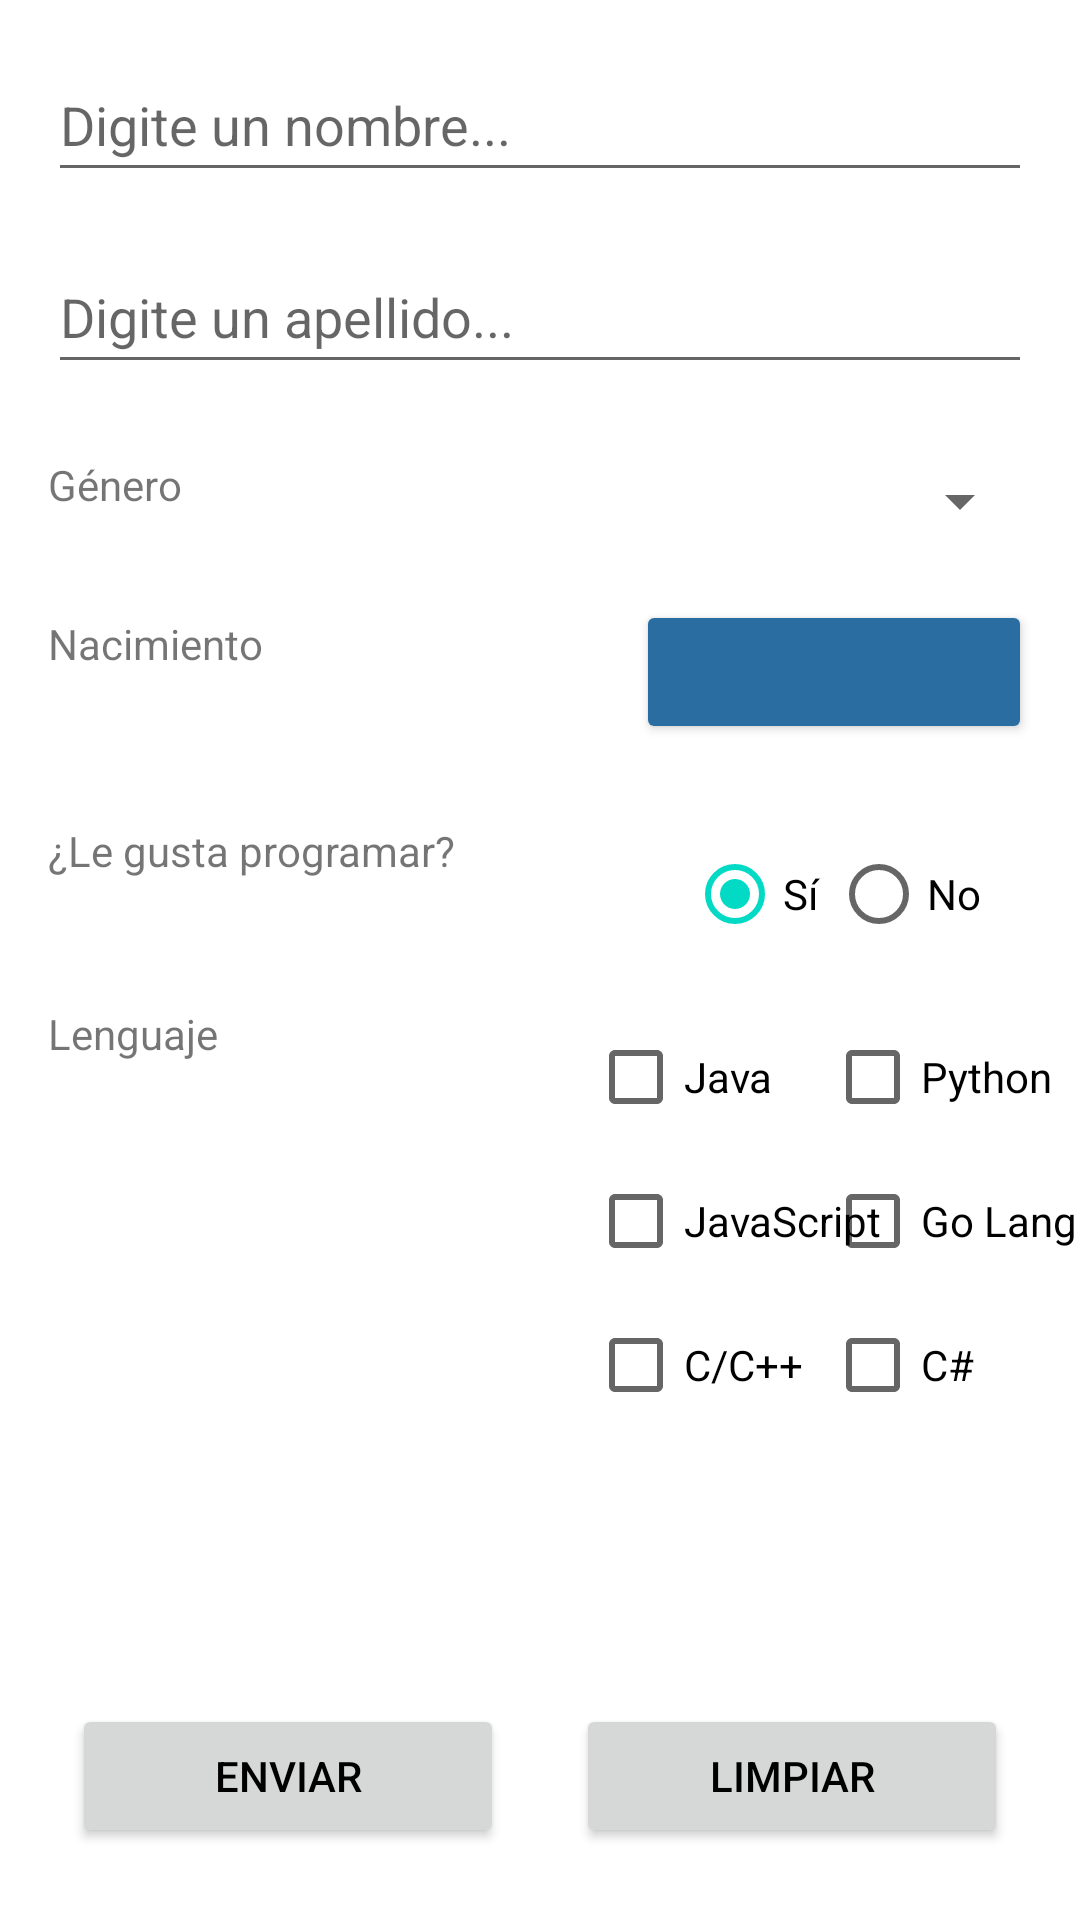

This screen was rendered from an Android layout file. Write that file and the resources it references.
<!-- AndroidManifest.xml: application theme Theme.FirstApp -->
<!-- res/layout/activity_main.xml -->
<?xml version="1.0" encoding="utf-8"?>
<androidx.constraintlayout.widget.ConstraintLayout xmlns:android="http://schemas.android.com/apk/res/android"
    xmlns:app="http://schemas.android.com/apk/res-auto"
    xmlns:tools="http://schemas.android.com/tools"
    android:layout_width="match_parent"
    android:layout_height="match_parent"
    tools:context=".MainActivity">

    <TextView
        android:id="@+id/textViewLanguage"
        android:layout_width="180dp"
        android:layout_height="45dp"
        android:layout_marginStart="16dp"
        android:layout_marginTop="16dp"
        android:text="@string/label_language"
        app:layout_constraintStart_toStartOf="parent"
        app:layout_constraintTop_toBottomOf="@+id/textViewLikeProgramming" />

    <TextView
        android:id="@+id/textViewLikeProgramming"
        android:layout_width="180dp"
        android:layout_height="45dp"
        android:layout_marginStart="16dp"
        android:layout_marginTop="24dp"
        android:text="@string/label_like_programming"
        app:layout_constraintStart_toStartOf="parent"
        app:layout_constraintTop_toBottomOf="@+id/textViewDob" />

    <EditText
        android:id="@+id/inputPersonName"
        android:layout_width="0dp"
        android:layout_height="48dp"
        android:layout_marginStart="16dp"
        android:layout_marginTop="16dp"
        android:layout_marginEnd="16dp"
        android:ems="10"
        android:hint="@string/placeholder_name"
        android:inputType="textPersonName"
        app:layout_constraintEnd_toEndOf="parent"
        app:layout_constraintStart_toStartOf="parent"
        app:layout_constraintTop_toTopOf="parent" />

    <EditText
        android:id="@+id/inputPersonLastname"
        android:layout_width="0dp"
        android:layout_height="48dp"
        android:layout_marginStart="16dp"
        android:layout_marginTop="16dp"
        android:layout_marginEnd="16dp"
        android:ems="10"
        android:hint="@string/placeholder_lastname"
        android:inputType="textPersonName"
        app:layout_constraintEnd_toEndOf="parent"
        app:layout_constraintStart_toStartOf="parent"
        app:layout_constraintTop_toBottomOf="@+id/inputPersonName" />

    <TextView
        android:id="@+id/textViewOrientation"
        android:layout_width="180dp"
        android:layout_height="45dp"
        android:layout_marginStart="16dp"
        android:layout_marginTop="24dp"
        android:text="@string/label_orientation"
        app:layout_constraintStart_toStartOf="parent"
        app:layout_constraintTop_toBottomOf="@+id/inputPersonLastname" />

    <TextView
        android:id="@+id/textViewDob"
        android:layout_width="180dp"
        android:layout_height="45dp"
        android:layout_marginStart="16dp"
        android:layout_marginTop="8dp"
        android:text="@string/label_dob"
        app:layout_constraintStart_toStartOf="parent"
        app:layout_constraintTop_toBottomOf="@+id/textViewOrientation" />

    <Spinner
        android:id="@+id/spinnerOrientation"
        android:layout_width="0dp"
        android:layout_height="30dp"
        android:layout_marginStart="16dp"
        android:layout_marginTop="24dp"
        android:layout_marginEnd="16dp"
        android:minHeight="30dp"
        app:layout_constraintEnd_toEndOf="parent"
        app:layout_constraintStart_toEndOf="@+id/textViewOrientation"
        app:layout_constraintTop_toBottomOf="@+id/inputPersonLastname" />

    <RadioGroup
        android:id="@+id/radioGroup"
        android:layout_width="wrap_content"
        android:layout_height="wrap_content"
        android:layout_marginTop="26dp"
        android:orientation="horizontal"
        app:layout_constraintEnd_toEndOf="parent"
        app:layout_constraintStart_toEndOf="@+id/textViewLikeProgramming"
        app:layout_constraintTop_toBottomOf="@+id/buttonDate">

        <RadioButton
            android:id="@+id/radioButtonYes"
            android:layout_width="wrap_content"
            android:layout_height="wrap_content"
            android:checked="true"
            android:onClick="checkLikeOption"
            android:text="@string/option_yes_like_programming" />

        <RadioButton
            android:id="@+id/radioButtonNo"
            android:layout_width="wrap_content"
            android:layout_height="wrap_content"
            android:onClick="checkLikeOption"
            android:text="@string/option_no_like_programming" />

    </RadioGroup>

    <CheckBox
        android:id="@+id/checkBoxJava"
        android:layout_width="wrap_content"
        android:layout_height="wrap_content"
        android:layout_marginTop="13dp"
        android:text="@string/label_language_java"
        app:layout_constraintStart_toEndOf="@+id/textViewLanguage"
        app:layout_constraintTop_toBottomOf="@+id/radioGroup" />

    <CheckBox
        android:id="@+id/checkBoxPython"
        android:layout_width="wrap_content"
        android:layout_height="wrap_content"
        android:layout_marginStart="8dp"
        android:layout_marginTop="13dp"
        android:text="@string/label_language_python"
        app:layout_constraintEnd_toEndOf="parent"
        app:layout_constraintStart_toEndOf="@+id/checkBoxJava"
        app:layout_constraintTop_toBottomOf="@+id/radioGroup" />

    <CheckBox
        android:id="@+id/checkBoxJS"
        android:layout_width="wrap_content"
        android:layout_height="wrap_content"
        android:text="@string/label_language_js"
        app:layout_constraintStart_toStartOf="@+id/checkBoxJava"
        app:layout_constraintTop_toBottomOf="@+id/checkBoxJava" />

    <CheckBox
        android:id="@+id/checkBoxGo"
        android:layout_width="wrap_content"
        android:layout_height="wrap_content"
        android:text="@string/label_language_go"
        app:layout_constraintStart_toStartOf="@+id/checkBoxPython"
        app:layout_constraintTop_toBottomOf="@+id/checkBoxPython" />

    <CheckBox
        android:id="@+id/checkBoxCpp"
        android:layout_width="0dp"
        android:layout_height="wrap_content"
        android:text="@string/label_language_C_Cpp"
        app:layout_constraintStart_toStartOf="@+id/checkBoxJS"
        app:layout_constraintTop_toBottomOf="@+id/checkBoxJS" />

    <CheckBox
        android:id="@+id/checkBoxCSharp"
        android:layout_width="wrap_content"
        android:layout_height="wrap_content"
        android:text="@string/label_language_c_sharp"
        app:layout_constraintStart_toStartOf="@+id/checkBoxGo"
        app:layout_constraintTop_toBottomOf="@+id/checkBoxGo" />

    <Button
        android:id="@+id/buttonSend"
        android:layout_width="0dp"
        android:layout_height="wrap_content"
        android:layout_marginStart="24dp"
        android:layout_marginEnd="12dp"
        android:layout_marginBottom="24dp"
        android:backgroundTint="@color/buttonBGColor"
        android:onClick="sendInformation"
        android:text="@string/label_button_send"
        android:textColor="@color/black"
        app:layout_constraintBottom_toBottomOf="parent"
        app:layout_constraintEnd_toStartOf="@+id/buttonClean"
        app:layout_constraintStart_toStartOf="parent" />

    <Button
        android:id="@+id/buttonClean"
        android:layout_width="0dp"
        android:layout_height="wrap_content"
        android:layout_marginStart="12dp"
        android:layout_marginEnd="24dp"
        android:layout_marginBottom="24dp"
        android:backgroundTint="@color/buttonBGColor"
        android:onClick="resetInputs"
        android:text="@string/label_button_clean"
        android:textColor="@color/black"
        app:layout_constraintBottom_toBottomOf="parent"
        app:layout_constraintEnd_toEndOf="parent"
        app:layout_constraintStart_toEndOf="@+id/buttonSend" />

    <Button
        android:id="@+id/buttonDate"
        android:layout_width="0dp"
        android:layout_height="wrap_content"
        android:layout_marginTop="18dp"
        android:layout_marginEnd="16dp"
        android:backgroundTint="@color/dobButtonBGColor"
        android:onClick="openDatePickerDialog"
        app:layout_constraintEnd_toEndOf="parent"
        app:layout_constraintStart_toStartOf="@+id/spinnerOrientation"
        app:layout_constraintTop_toBottomOf="@+id/spinnerOrientation" />


</androidx.constraintlayout.widget.ConstraintLayout>
<!-- resources referenced by this layout -->
<resources>
  <color name="black">#FF000000</color>
  <color name="buttonBGColor">#D6D7D7</color>
  <color name="dobButtonBGColor">#2A6DA1</color>
  <string name="label_button_clean">Limpiar</string>
  <string name="label_button_send">Enviar</string>
  <string name="label_dob">Nacimiento</string>
  <string name="label_language">Lenguaje</string>
  <string name="label_language_C_Cpp">C/C++</string>
  <string name="label_language_c_sharp">C#</string>
  <string name="label_language_go">Go Lang</string>
  <string name="label_language_java">Java</string>
  <string name="label_language_js">JavaScript</string>
  <string name="label_language_python">Python</string>
  <string name="label_like_programming">¿Le gusta programar?</string>
  <string name="label_orientation">Género</string>
  <string name="option_no_like_programming">No</string>
  <string name="option_yes_like_programming">Sí</string>
  <string name="placeholder_lastname">Digite un apellido...</string>
  <string name="placeholder_name">Digite un nombre...</string>
  <style name="Theme.FirstApp" parent="Theme.MaterialComponents.DayNight.DarkActionBar">
          
          <item name="colorPrimary">@color/primaryActivityColor</item>
          <item name="colorPrimaryVariant">@color/primaryVariantActivityColor</item>
          <item name="colorOnPrimary">@color/white</item>
          
          <item name="colorSecondary">@color/teal_200</item>
          <item name="colorSecondaryVariant">@color/teal_700</item>
          <item name="colorOnSecondary">@color/black</item>
          
          <item name="android:statusBarColor" tools:targetApi="l">?attr/colorPrimaryVariant</item>
          
      </style>
  <color name="primaryActivityColor">#2A6DA1</color>
  <color name="primaryVariantActivityColor">#1B4B70</color>
  <color name="white">#FFFFFFFF</color>
  <color name="teal_200">#FF03DAC5</color>
  <color name="teal_700">#FF018786</color>
</resources>
